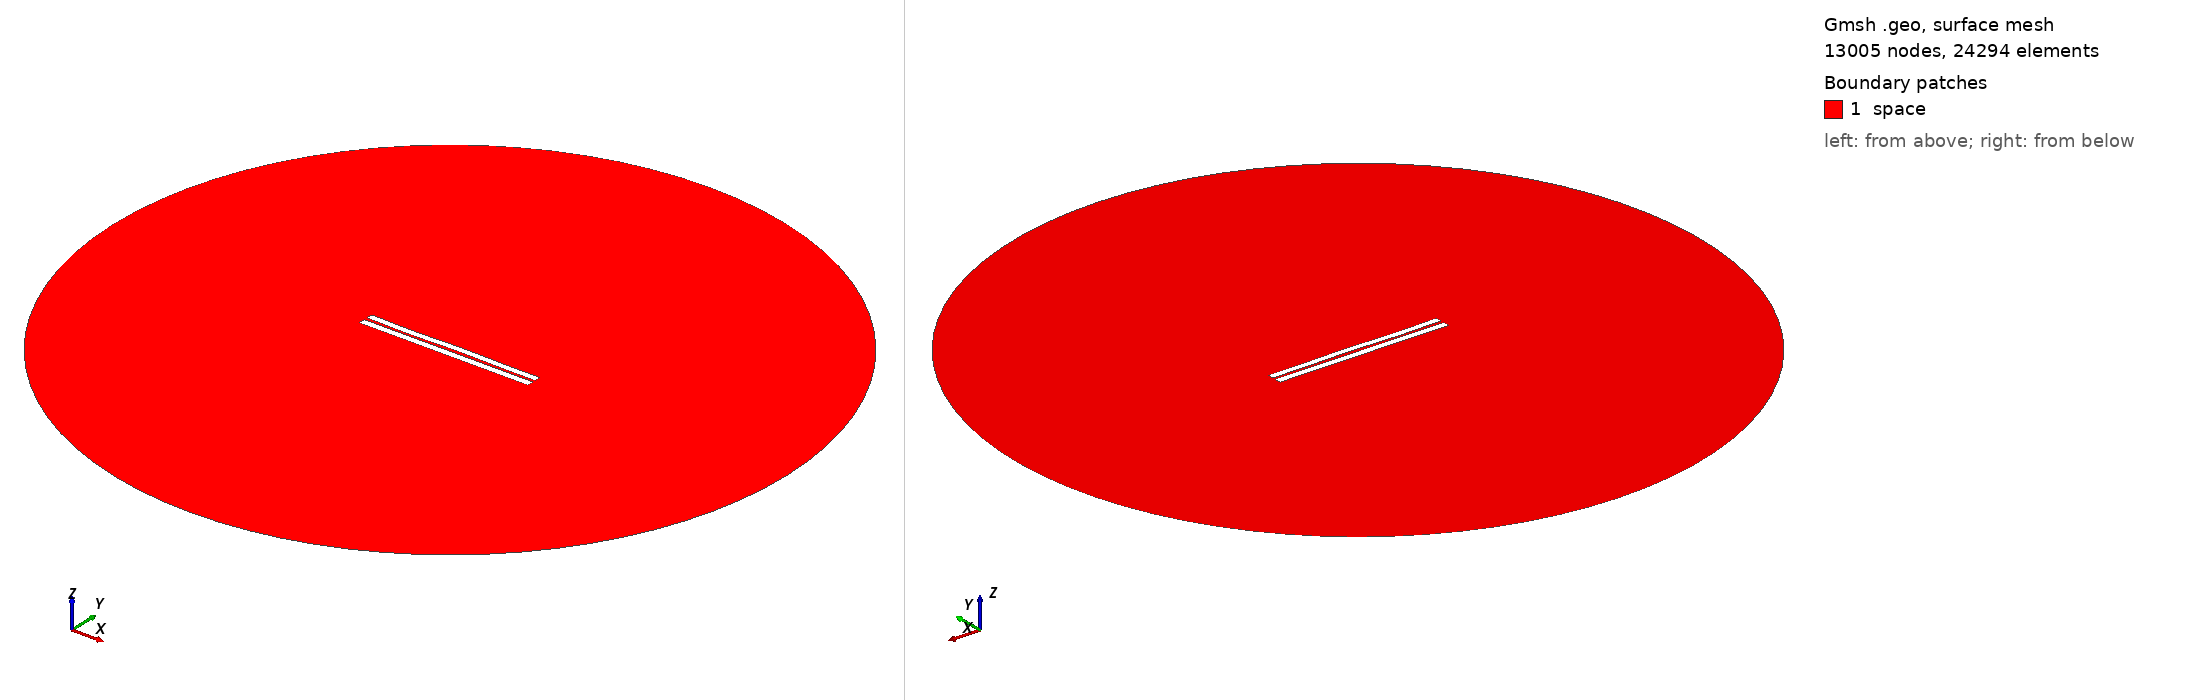

Gmsh geometry script, surface-meshed: 13005 nodes, 24294 surface elements. Boundary patches (legend numbers): 1 space. Left view from above one corner, right view from below the opposite corner. Legend entries are the model's physical surfaces. The drawing asked Gmsh for element sizes between 1% and 20% of the model's largest extent; the script's own settings can give other sizes.

=== 3801.geo (drawn) ===
//---------------------------------------
// Geometry kernel
//---------------------------------------

SetFactory("OpenCASCADE");



//---------------------------------------
// Parameters of the geometry
//---------------------------------------

// Overetch of the upper plate
overetch = 0.125;

// Distance between the plates
distance = 1.75;

// Discretization over the x axis (for the deformation)
nx = 50; 

// Length of the plate
L = 100 - overetch; 

// Number of modes
n = 4; 

// 1st mode coefficient
coeff(1) = -0.15;
beta(1) = 0.596864 * 3.1415926535 / L;

// 2nd mode coefficient
coeff(2) = 0.0;
beta(2) = 1.49418 * 3.1415926535 / L;

// 3rd mode coefficient
coeff(3) = -0.15;
beta(3) = 2.50025 * 3.1415926535 / L;

// 4th mode coefficient
coeff(4) = -0.15;
beta(4) = 3.49999 * 3.1415926535 / L;



//---------------------------------------
// Upper plate (deformed rectangle)
//---------------------------------------

// Coordiantes of the upper plate
xmin = -50;
xmax = 50 - overetch;

// Height of the upper plate
yheight = 4 - 2 * overetch;

// Indexes of the points
UpperID[] = {};
LowerID[] = {};
LeftID[] = {};
RightID[] = {};

// Point index
p = 1;

// Horizontal edges
For i In {1:nx}
    x = xmin + (i-1)*(xmax - xmin)/(nx-1);

    y_bottom = distance / 2 + overetch;
    For j In {1:n}
        C = (Cosh(beta(j)*L) + Cos(beta(j)*L)) / (Sinh(beta(j)*L) + Sin(beta(j)*L));
        y_bottom  = y_bottom + coeff(j) * (Cosh(beta(j)*(x+50)) - Cos(beta(j)*(x+50)) - C * (Sinh(beta(j)*(x+50)) - Sin(beta(j)*(x+50))));
    EndFor

    y_top = y_bottom + yheight;

    Point(p) = {x, y_top, 0, 1.0};
    UpperID[i] = p;
    p = p + 1;

    Point(p) = {x, y_bottom, 0, 1.0};
    LowerID[i] = p;
    p = p + 1;
EndFor

// Create point lists
UpperPts[] = {}; LowerPts[] = {};
For i In {1:nx}
  UpperPts[] += {UpperID[i]};
  LowerPts[] += {LowerID[i]};
EndFor

// Build splines
Spline(1) = {UpperPts[]};
Spline(2) = {LowerPts[]};
Line(3) = {LowerPts[nx-1], UpperPts[nx-1]};
Line(4) = {LowerPts[0], UpperPts[0]};

// Build the plane surface
Curve Loop(1) = {2, 3, -1, -4};
Plane Surface(1) = {1};



//---------------------------------------
// Lower plate (rectangle)
//---------------------------------------

// Vertices
Point(1001) = {-50, -1, 0, 1.0};
Point(1002) = { 50, -1, 0, 1.0};
Point(1003) = { 50,  -5, 0, 1.0};
Point(1004) = {-50,  -5, 0, 1.0};

// Edges
Line(5) = {1001, 1002};
Line(6) = {1002, 1003};
Line(7) = {1003, 1004};
Line(8) = {1004, 1001};

// Plane surface
Line Loop(2) = {5, 6, 7, 8};
Plane Surface(2) = {2}; 



//---------------------------------------
// Outer (fictious) boundary
//---------------------------------------

// Points
Point(1005) = {0, 0, 0};       // Center
Point(1006) = {200, 0, 0};     // Start point
Point(1007) = {0, 200, 0};     // 90 degrees
Point(1008) = {-200, 0, 0};    // 180 degrees
Point(1009) = {0, -200, 0};    // 270 degrees

// Circle arcs (each needs start, center, end)
Circle(9) = {1006, 1005, 1007};
Circle(10) = {1007, 1005, 1008};
Circle(11) = {1008, 1005, 1009};
Circle(12) = {1009, 1005, 1006};

// Plane surface for the entire domain
Curve Loop(3) = {9, 10, 11, 12};
Surface(3) = {3};

// Subtract the plates from the whole domain to obtain the actual domain where we want to solve the equations
BooleanDifference{ Surface{3}; Delete; }{ Surface{1}; Surface{2}; Delete; }




//---------------------------------------
// Transfinite Lines/Curves
//---------------------------------------

// Set the number of points on the boundaries
r = 7;

// Plates
Transfinite Curve {1, 2} = 50*r Using Progression 1;
Transfinite Curve {3, 4} = 2*r Using Progression 1;
Transfinite Line {5, 7} = 50*r Using Progression 1;
Transfinite Line {6, 8} = 2*r Using Progression 1;

// Outer boundary
Transfinite Line {9, 10, 11, 12} = 20 Using Progression 1;



//---------------------------------------
// Physical groups
//---------------------------------------                

// Physical curves (boundaries)
Physical Line("force_segment", 10) = {2};
Physical Line("upper_plate", 11) = {1, 3, 4};
Physical Line("lower_plate", 12) = {5, 6, 7, 8};
Physical Line("boundary", 20) = {9, 10, 11, 12};

// Physical Surfaces
Physical Surface("space", 30) = {3};



//---------------------------------------
// 6. Generate the Mesh
//---------------------------------------

// 2D mesh generation
Mesh 2;
